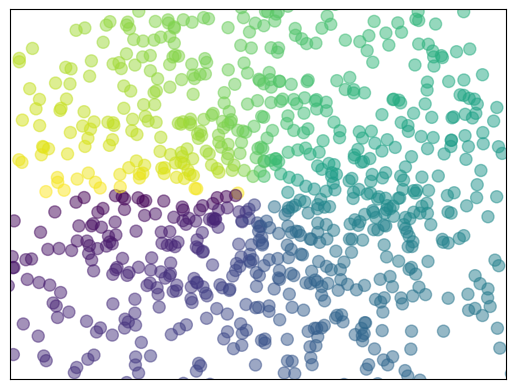

Python code for this plot:
import matplotlib.pyplot as plt
import numpy as np

n = 1024

x = np.random.normal(0, 1, n)
y = np.random.normal(0, 1, n)

T = np.arctan2(y, x)

plt.scatter(x, y, s=75, c=T, alpha=0.5)
plt.xlim((-1.5, 1.5))
plt.ylim((-1.5, 1.5))
plt.xticks(())
plt.yticks(())

plt.show()
